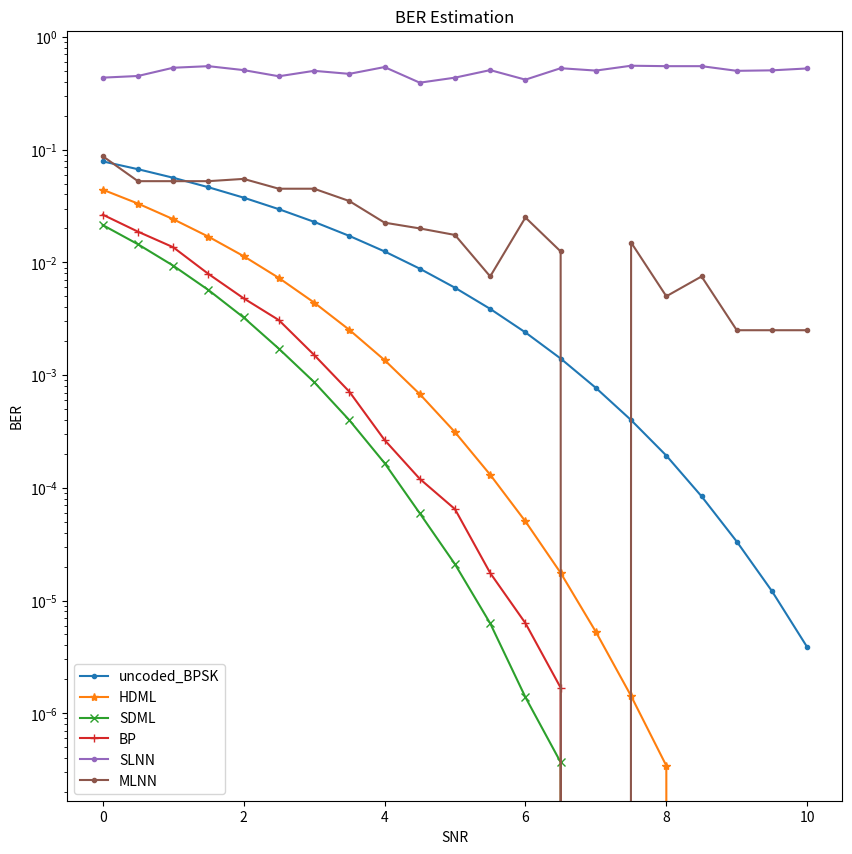

The matplotlib source for this figure:
import matplotlib.pyplot as plt

# Data Storage Reference:
ref_HDML = [0.04368, 0.0331875, 0.02469, 0.01624, 0.01130, 0.00734, 0.00444, 0.00235, 0.00137, 0.000725, 0.000290,
            0.000141944, 4.81731e-05, 1.84191e-05, 5.37554e-06, 1.35552e-06, 3.68058e-07, 6.24751e-08, 9.625e-09,
            1.225e-09, 1.25e-10]

ref_SDML = [0.0209, 0.014785, 0.00904, 0.0058325, 0.003405, 0.001765, 0.00085975, 0.000385625, 0.000161875,
            6.10714e-05, 2.0875e-05, 5.61659e-06, 1.71214e-06, 3.8256e-07, 6.3039e-08, 9.675e-09, 8.25e-10, 0,
            0, 0, 0]
ref_BP = [0.026185, 0.01830, 0.01246, 0.0076925, 0.0048225, 0.0026775, 0.0013025, 0.0006325, 0.00029950,
          0.000122045,
          4.875e-05, 1.45349e-05, 4.28082e-06, 1.15101e-06, 2.38981e-07, 3.95057e-08, 6.35e-09, 7e-10, 5e-11, 0, 0]

uncoded_BPSK = [0.07864588, 0.0670532, 0.05630509, 0.046395885, 0.03750538, 0.02963852, 0.02287882,
                0.01716848, 0.012505335, 0.00879166, 0.00595442, 0.003866035, 0.00238995, 0.00140195,
                0.00076981, 0.000398745, 0.000193015, 8.405e-05, 3.335e-05, 1.21e-05, 3.855e-06]  # Uncoded BPSK
SDML = [0.021438075, 0.014477825, 0.009354125, 0.0056875, 0.003245525, 0.001715425, 0.000867975, 0.000398725,
        0.00016595, 5.9475e-05, 2.1025e-05, 6.275e-06, 1.3875e-06, 3.675e-07, 0, 0,
        0, 0, 0, 0, 0]
HDML = [0.04415109, 0.033231805, 0.0241618475, 0.0169061, 0.0113552825, 0.0072749425, 0.00440249,
        0.0025212025, 0.0013590475, 0.0006786375, 0.0003117775, 0.0001306225, 5.03725e-05, 1.759e-05,
        5.2725e-06, 1.4225e-06, 3.425e-07, 0, 0, 0, 0]
BP = [0.0265, 0.018725, 0.013625, 0.0079, 0.0048, 0.003075, 0.0015113636363636364,7.136363636363637e-04,
      2.659090909090909e-04, 1.2016129032258065e-04, 6.470588235294117e-05, 1.755e-05,6.3e-06, 1.685e-06,
      0, 0, 0, 0, 0, 0, 0]
SLNN = [4.349999999999999978e-01,4.500000000000000111e-01,5.324999999999999734e-01,5.500000000000000444e-01,
        5.074999999999999512e-01,4.475000000000000089e-01,5.000000000000000000e-01,4.699999999999999734e-01,
        5.400000000000000355e-01,3.925000000000000155e-01,4.349999999999999978e-01,5.074999999999999512e-01,
        4.174999999999999822e-01,5.274999999999999689e-01,5.024999999999999467e-01,5.550000000000000488e-01,
        5.500000000000000444e-01,5.500000000000000444e-01,5.000000000000000000e-01,5.050000000000000044e-01,
        5.250000000000000222e-01]
MLNN = [8.749999999999999445e-02,5.249999999999999806e-02,5.249999999999999806e-02,5.249999999999999806e-02,
        5.500000000000000028e-02,4.499999999999999833e-02,4.499999999999999833e-02,3.500000000000000333e-02,
        2.249999999999999917e-02,2.000000000000000042e-02,1.750000000000000167e-02,7.499999999999999722e-03,
        2.500000000000000139e-02,1.250000000000000069e-02,0.000000000000000000e+00,1.499999999999999944e-02,
        5.000000000000000104e-03,7.499999999999999722e-03,2.500000000000000052e-03,2.500000000000000052e-03,
        2.500000000000000052e-03]

SNR = [0, 0.5, 1, 1.5, 2, 2.5, 3, 3.5, 4, 4.5, 5, 5.5, 6, 6.5, 7, 7.5, 8, 8.5, 9, 9.5, 10]

plt.figure(figsize=(10, 10))
# plt.semilogy(SNR, ref_HDML, marker='*', label='ref_HDML')
# plt.semilogy(SNR, ref_SDML, marker='x', label='ref_SDML')
# plt.semilogy(SNR, ref_BP, marker='+', label='ref_BP')
plt.semilogy(SNR, uncoded_BPSK, marker='.', label='uncoded_BPSK')
plt.semilogy(SNR, HDML, marker='*', label='HDML')
plt.semilogy(SNR, SDML, marker='x', label='SDML')
plt.semilogy(SNR, BP, marker='+', label='BP')
plt.semilogy(SNR, SLNN, marker='.', label='SLNN')
plt.semilogy(SNR, MLNN, marker='.', label='MLNN')

plt.xlabel('SNR')
plt.ylabel('BER')
plt.title('BER Estimation')
# plt.legend(['ref_HDML', 'ref_SDML', 'ref_BP', 'uncoded_BPSK', 'HDML', 'SDML', "BP"], loc='lower left')
plt.legend(['uncoded_BPSK', 'HDML', 'SDML', "BP", 'SLNN', "MLNN"], loc='lower left')
# Display the Plot
plt.show()
